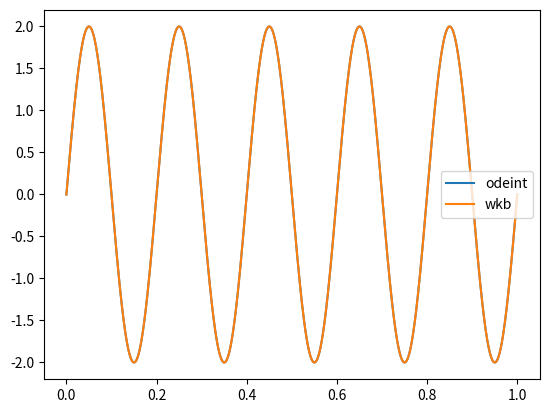

Generate this figure with matplotlib:
from typing import Callable

import numpy as np
from matplotlib import pyplot as plt
from scipy.constants import hbar, pi
from scipy.integrate import solve_bvp

Field = np.ndarray
Funcs = tuple[Field, Field]
Point = tuple[float, float]
System = Callable[[Field, Funcs], Funcs]
Func = Callable[[Field], Field]
BCs = Callable[[Point, Point], Field]


def ode_system(*, m: float, e: float) -> System:
    def inner(_x: Field, psi_phi: Funcs) -> Funcs:
        psi, phi = psi_phi
        return (
            phi,
            -2 * m * e / hbar**2 * psi,
        )

    return inner


def bc(psi_phi_a: Point, psi_phi_b: Point) -> Field:
    return np.array([psi_phi_a[0], psi_phi_b[0]])


def solve(system: System, bcs: BCs, x: Field) -> Field:
    return solve_bvp(system, bcs, x, np.vstack((x, x))).y[0]  # type: ignore


def main():
    a = 1
    n = 10
    m = 10

    e = (n * pi * hbar / a) ** 2 / (2 * m)
    x = np.linspace(0, a, 10000)
    psi = solve(
        system=ode_system(m=m, e=e),
        bcs=bc,
        x=x,
    )
    psi_minmax = psi / psi.max()
    int_psi = (np.abs(psi_minmax) ** 2).sum() * a * np.diff(x)[0]
    psi_scaled = psi_minmax / int_psi

    wkb = np.sin(np.sqrt(2 * m * e) / hbar * x)
    int_wkb = (np.abs(wkb) ** 2).sum() * a * np.diff(x)[0]
    wkb_scaled = wkb / int_wkb

    plt.plot(x, psi_scaled, label="odeint")
    plt.plot(x, wkb_scaled, label="wkb")
    plt.legend()
    plt.show()


if __name__ == "__main__":
    main()
